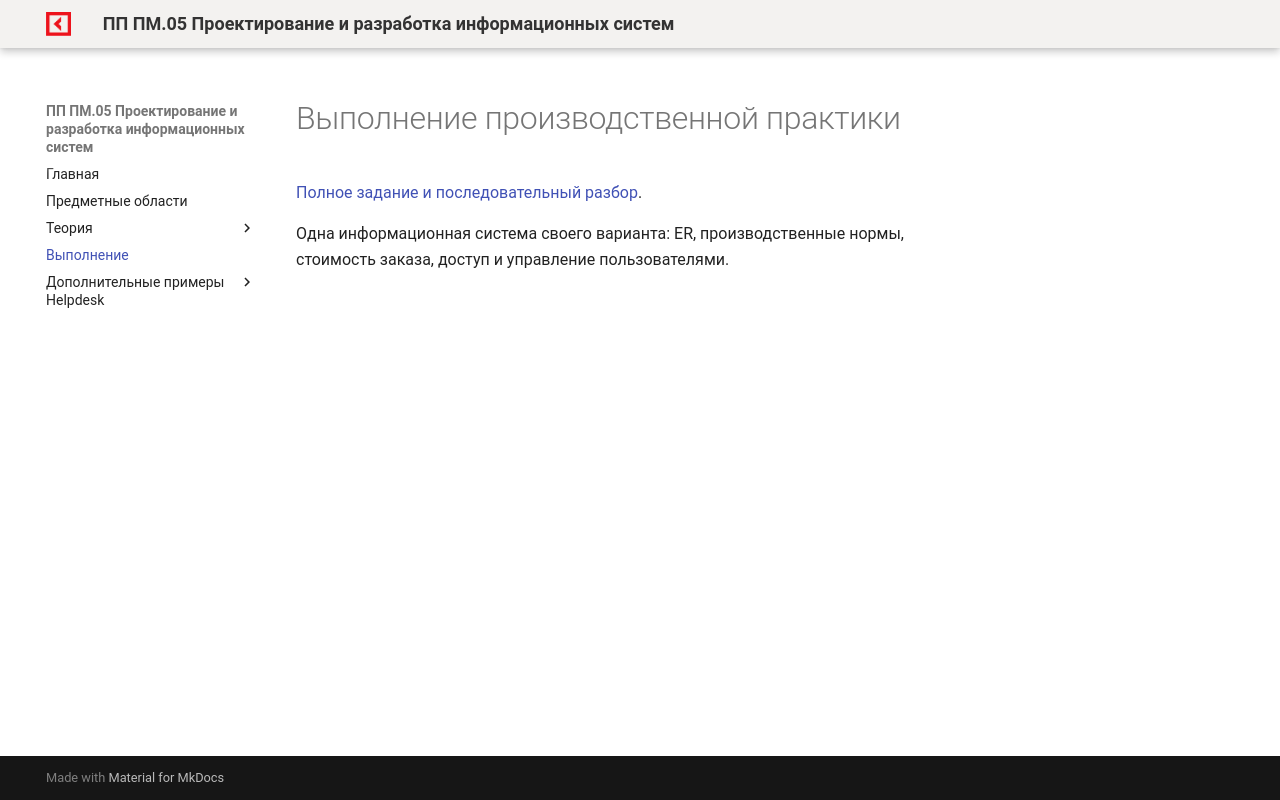

repository: OlgaKraven/DKIP.PP.PM.05-method8cem · page: practice/stage1.html · generator: mkdocs

# Выполнение производственной практики

[Полное задание и последовательный разбор](https://raw.githubusercontent.com/OlgaKraven/DKIP.PP.PM.05-method8cem/main/downloads/assignment.pdf).

Одна информационная система своего варианта: ER, производственные нормы, стоимость заказа, доступ и управление пользователями.
